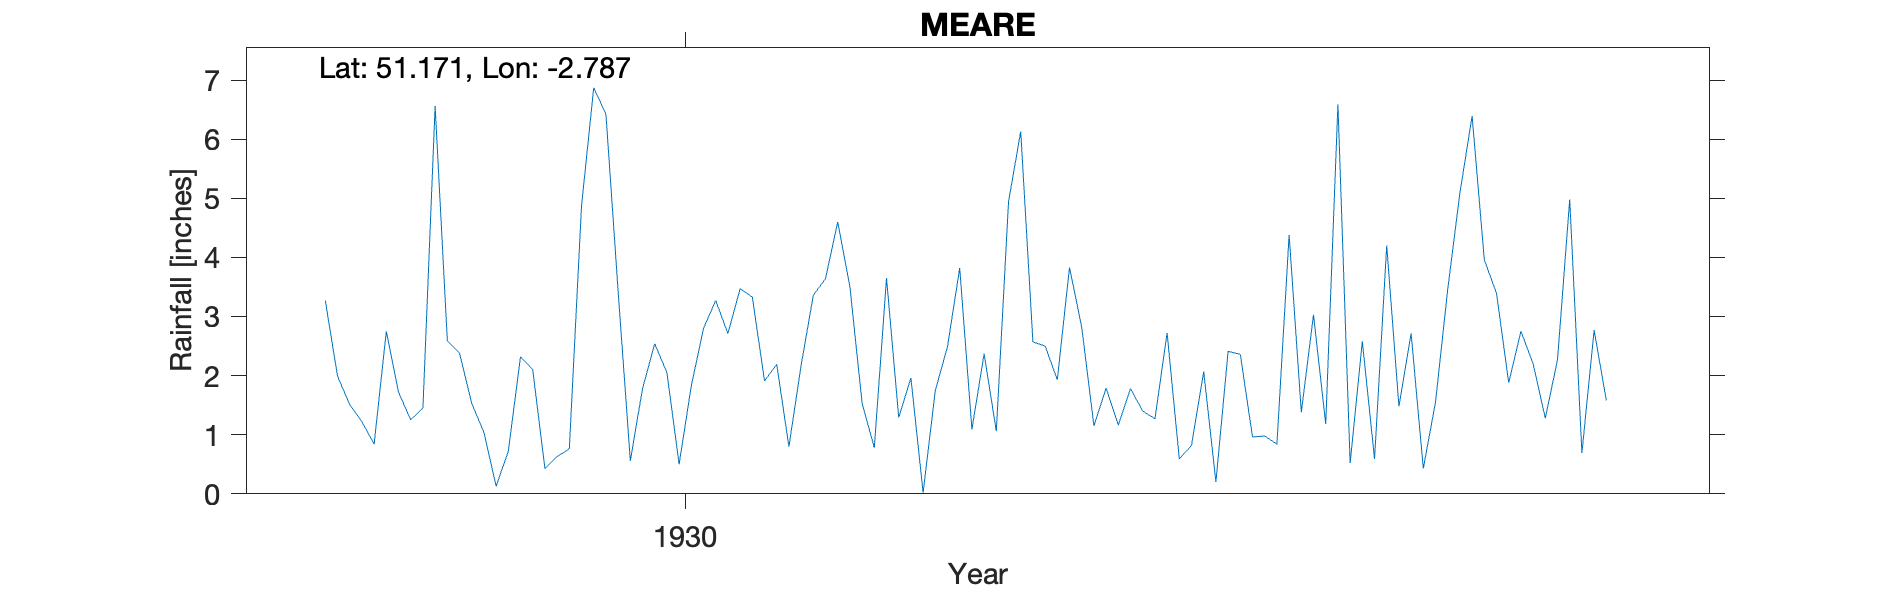

The data file committed next to this chart (first rows):
MEARE, , , , , , , , , , , , , , , , , , , , , 
Grid ref, ST450415, Long, -2.787, Lat, 51.17, Elevation, 35, ft, , , , , , , , , , , , , 
Station no, 2010, , , , , , , , , , , , , , , , , , , , 
, 1920, 1921, 1922, 1923, 1924, 1925, 1926, 1927, 1928, 1929, 1930, 1931, 1932, 1933, 1934, 1935, 1936, 1937, 1938, 1939, 1940
January, , , , , , , , , 3.27, 1.53, 3.43, 1.91, 1.96, 1.93, 2.07, 0.52, 3.39, , , , 
February, , , , , , , , , 1.99, 1.04, 0.56, 2.19, 0.02, 3.83, 0.2, 2.58, 1.88, , , , 
March, , , , , , , , , 1.51, 0.13, 1.78, 0.8, 1.75, 2.82, 2.41, 0.59, 2.75, , , , 
April, , , , , , , , , 1.22, 0.72, 2.54, 2.17, 2.49, 1.15, 2.36, 4.2, 2.2, , , , 
May, , , , , , , , , 0.84, 2.32, 2.05, 3.36, 3.82, 1.79, 0.96, 1.48, 1.28, , , , 
June, , , , , , , , , 2.75, 2.1, 0.5, 3.64, 1.09, 1.16, 0.98, 2.71, 2.27, , , , 
July, , , , , , , , , 1.72, 0.43, 1.83, 4.6, 2.37, 1.78, 0.84, 0.43, 4.98, , , , 
August, , , , , , , , , 1.25, 0.63, 2.8, 3.5, 1.06, 1.4, 4.38, 1.55, 0.69, , , , 
September, , , , , , , , , 1.45, 0.76, 3.27, 1.53, 4.94, 1.27, 1.38, 3.46, 2.77, , , , 
October, , , , , , , , , 6.56, 4.87, 2.71, 0.78, 6.13, 2.72, 3.03, 5.09, 1.58, , , , 
November, , , , , , , , , 2.59, 6.87, 3.47, 3.65, 2.57, 0.59, 1.18, 6.39, , , , , 
December, , , , , , , , , 2.38, 6.42, 3.33, 1.29, 2.5, 0.82, 6.59, 3.96, , , , , 
Total, , , , , , , , , 27.53, 27.82, 28.27, 29.42, 30.7, 21.26, 26.38, 32.96, , , , , 
7 Mill Batch Terrace Meare Glastonbury, , , , , , , , , , , , , , , , , , , , , 
Mill Batch Terrace not found Assume it w…, , , , , , , , , , , , , , , , , , , , , 
1930 Gauge moved 100yrds N, , , , , , , , , , , , , , , , , , , , , 
1936 Nov Gauge broken Unable to continue, , , , , , , , , , , , , , , , , , , , , 
1939 Jan new gauge supplied but observer…, , , , , , , , , , , , , , , , , , , , , 
1940 Jan Gauge moved to Godney Stn No 20…, , , , , , , , , , , , , , , , , , , , , 
